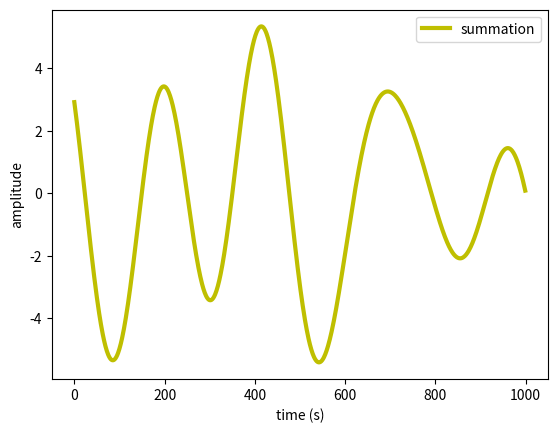
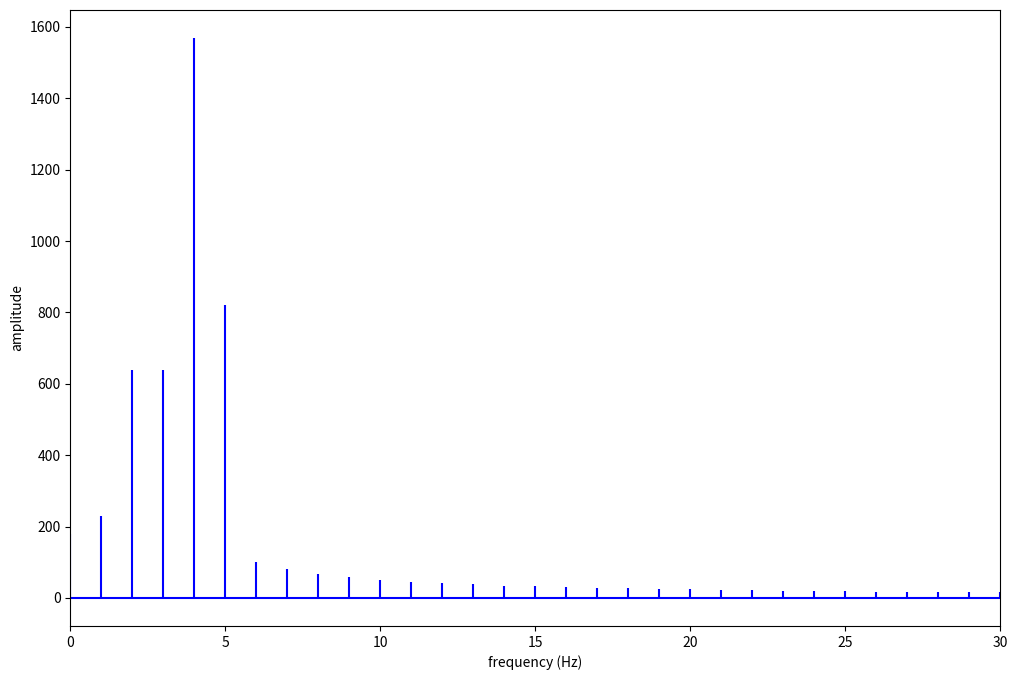

Source code (Python) for these figures, in order:
#-----------------------------------------------------------------------------------------#
import numpy as np
import matplotlib.pyplot as plt
import math
#-----------------------------------------------------------------------------------------#

# TODO construct complex waveforms from harmonic functions
sampling_rate = 1000
time = np.linspace(0, 1, sampling_rate) # 1000 milliseconds
amplitude = [1.5, 2., 3.5] 
frequency = [5, 2.5, 4.0] 
degree = [0, 45, 90]
color = ['r--', 'g--', 'b--']
label = ['5 Hz', '2.5 Hz', '4.5 Hz']
new_y = 0.

# fig = plt.figure(figsize=(12, 8))  
for index, i in enumerate(amplitude):
	print(index, i)
	angular_frequency = 2*np.pi*frequency[index] # radian per second
	phase_angle = math.radians(degree[index]) # radian (input degree)
	y = i * np.cos(angular_frequency*time + phase_angle)
	# plt.plot(y, color[index], linewidth=1.0, label=label[index])
	new_y += y
plt.plot(new_y, 'y-', linewidth=3.0, label='summation')
plt.xlabel('time (s)')
plt.ylabel('amplitude')
plt.legend(loc='upper right')
# plt.savefig('image_out/' + 'DFT_1' + '.svg', format='svg', bbox_inches='tight', transparent=True, pad_inches=0)
plt.show()

def DFT(x):
    N = len(x)
    n = np.arange(N)
    k = n.reshape((N, 1))
    e = np.exp(-2j * np.pi * k * n / N)
    X = np.dot(e, x)
    return X

def plot_spectra(X, sampling_rate): 
	# calculate the frequency
	N = len(X)
	n = np.arange(N)
	T = N/sampling_rate
	freq = n/T 
	half = int(len(freq)/2)
	freq = freq[:half]
	X = X[:half]
	# print(X.shape)

	fig = plt.figure(figsize=(12, 8))  
	plt.stem(freq, abs(X), 'b', markerfmt=" ", basefmt="-b")
	plt.xlim(0, 30)
	plt.xlabel('frequency (Hz)')
	plt.ylabel('amplitude')
	# plt.savefig('image_out/' + 'DFT_2' + '.svg', format='svg', bbox_inches='tight', transparent=True, pad_inches=0)
	plt.show()

# TODO DFT
X = DFT(new_y)
plot_spectra(X, sampling_rate)